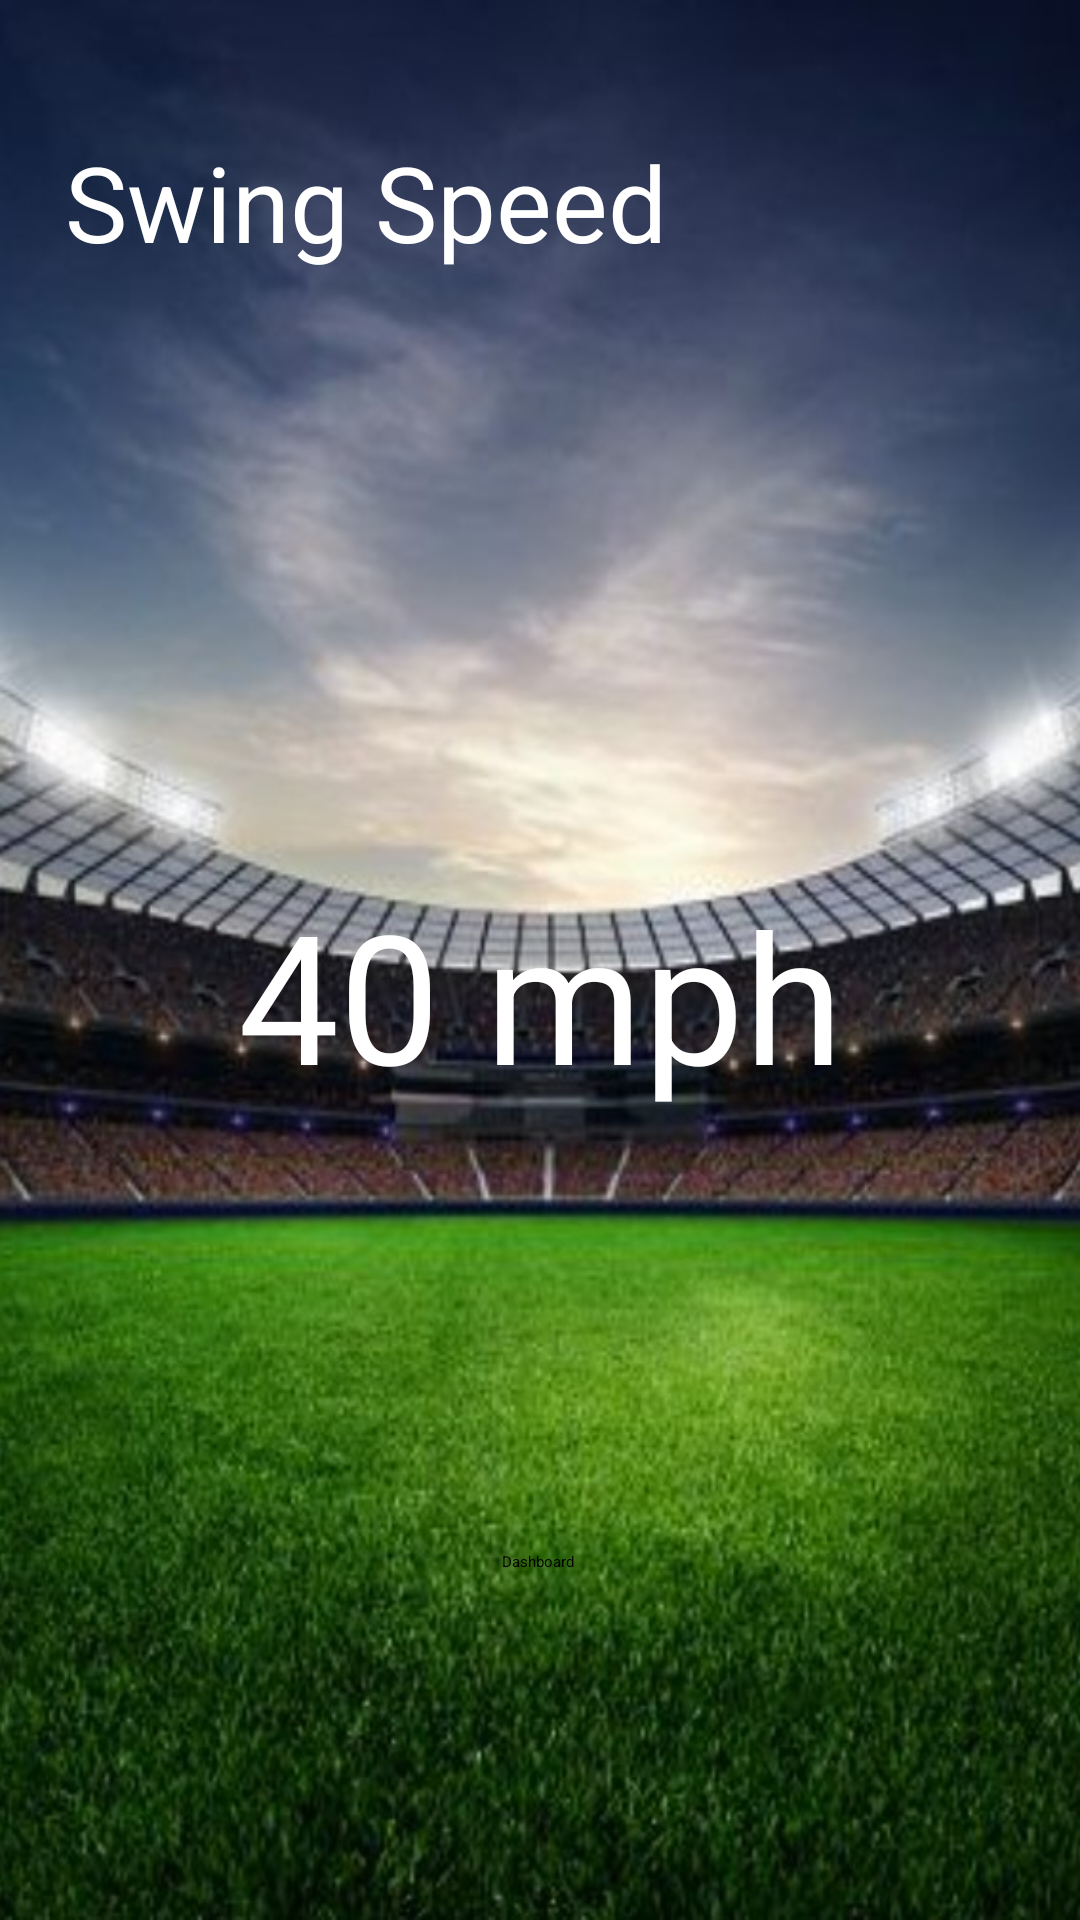

Android layout source for this screen:
<!-- AndroidManifest.xml: application theme Theme.SmartBat -->
<!-- res/layout/activity_swing_speed.xml -->
<?xml version="1.0" encoding="utf-8"?>
<androidx.constraintlayout.widget.ConstraintLayout xmlns:android="http://schemas.android.com/apk/res/android"
    xmlns:app="http://schemas.android.com/apk/res-auto"
    xmlns:tools="http://schemas.android.com/tools"
    android:layout_width="match_parent"
    android:layout_height="match_parent"
    android:background="@drawable/background2"
    tools:context=".SwingSpeed">

    <TextView
        android:layout_width="wrap_content"
        android:layout_height="wrap_content"
        android:layout_marginTop="44dp"
        android:text="Swing Speed"
        android:textColor="@color/white"
        app:layout_constraintHorizontal_bias="0.137"
        app:layout_constraintLeft_toLeftOf="parent"
        app:layout_constraintRight_toRightOf="parent"
        app:layout_constraintTop_toTopOf="parent"
        android:textSize="35dp"
        />

    <TextView
        android:id="@+id/SpeedTV"
        android:layout_width="wrap_content"
        android:layout_height="wrap_content"
        android:text="40 mph"
        android:textColor="@color/white"
        android:textSize="60dp"
        app:layout_constraintBottom_toTopOf="@+id/dashboard4"
        app:layout_constraintEnd_toEndOf="parent"
        app:layout_constraintStart_toStartOf="parent"
        app:layout_constraintTop_toTopOf="parent"
        app:layout_constraintVertical_bias="0.667" />

    <Button
        android:layout_width="wrap_content"
        android:layout_height="wrap_content"
        android:id="@+id/dashboard4"
        android:layout_marginBottom="116dp"
        android:text="Dashboard"
        app:layout_constraintBottom_toBottomOf="parent"
        app:layout_constraintEnd_toEndOf="parent"
        app:layout_constraintHorizontal_bias="0.498"
        app:layout_constraintStart_toStartOf="parent"/>
</androidx.constraintlayout.widget.ConstraintLayout>
<!-- resources referenced by this layout -->
<resources>
  <!-- drawable background2: jpg bitmap (drawable, 95998 bytes) -->
  <!-- not gathered from this repository: default colours our renderer supplied (Android Studio template values) -->
  <color name="white">#FFFFFFFF</color>
</resources>
